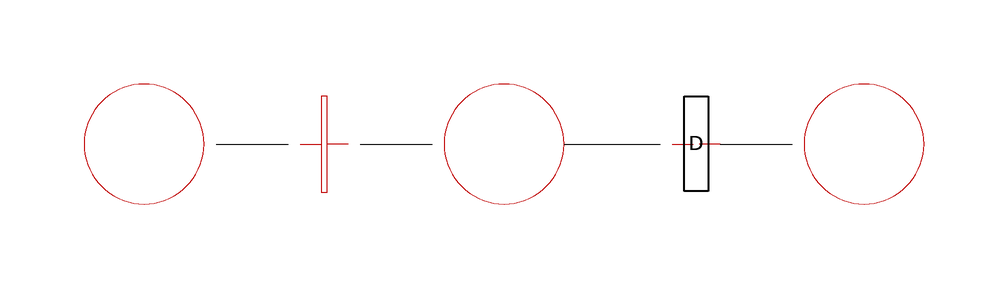

The component connection diagram of the Modelica model below, drawn from its own Placement and Line annotations.

model TestDelayDeterministic
      annotation (Coordsys(
          extent=[-100, -100; 100, 100],
          grid=[2, 2],
          component=[20, 20]), Window(
          x=0.37,
          y=0.04,
          width=0.59,
          height=0.91));
      Place01 P1(initialState=true) annotation (extent=[-80, -10; -60, 10]);
      Place10 P3 annotation (extent=[40, -10; 60, 10]);
      Transition T1 annotation (extent=[-50, -10; -30, 10]);
      Place11 P2 annotation (extent=[-20, -10; 0, 10]);
      Extensions.TDelay T2(delay=5) annotation (extent=[12, -10; 32, 10]);
    equation
      connect(P1.outTransition, T1.inTransition) annotation (
          points=[-58, 0; -46, 0]);
      connect(T1.outTransition, P2.inTransition) annotation (points=[-34, 0; -
            22, 0]);
      connect(P2.outTransition, T2.inTransition) annotation (points=[0, 0; 16,
            0]);
      connect(T2.outTransition, P3.inTransition) annotation (points=[26, 0; 38
            , 0]);
      T1.condition = time > 5;
    end TestDelayDeterministic;